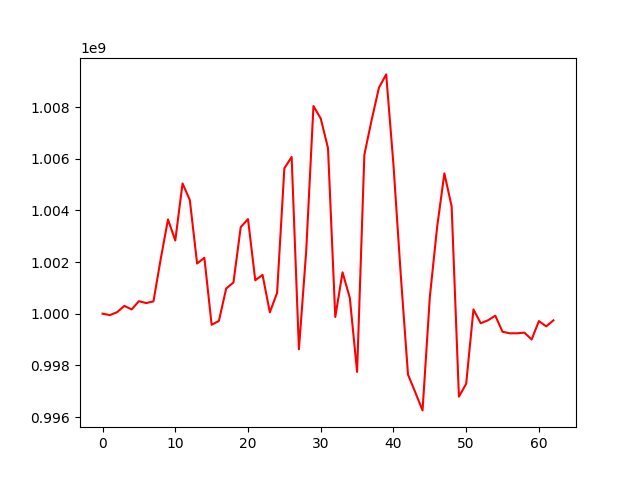

Data behind this chart, as committed beside it:
, 0
0, 1000000000
1, 999944665
2, 1000058053
3, 1000301292
4, 1000164728
5, 1000483144
6, 1000410145
7, 1000475984
8, 1002120370
9, 1003646710
10, 1002831780
11, 1005040693
12, 1004399857
13, 1001941968
14, 1002163753
15, 999570204
16, 999720316
17, 1000975028
18, 1001207977
19, 1003350542
20, 1003661751
21, 1001291781
22, 1001502461
23, 1000052539
24, 1000806146
25, 1005626196
26, 1006067903
27, 998619751
28, 1002410903
29, 1008038185
30, 1007554884
31, 1006410177
32, 999871285
33, 1001599747
34, 1000611743
35, 997745594
36, 1006157046
37, 1007494196
38, 1008744247
39, 1009262026
40, 1005768266
41, 1001521321
42, 997640857
43, 996957192
44, 996256046
45, 1000640189
46, 1003340171
47, 1005431979
48, 1004155546
49, 996787575
50, 997287620
51, 1000164356
52, 999629102
53, 999743424
54, 999922680
55, 999299165
56, 999240923
57, 999240923
58, 999266265
59, 999000713
... 3 more rows
